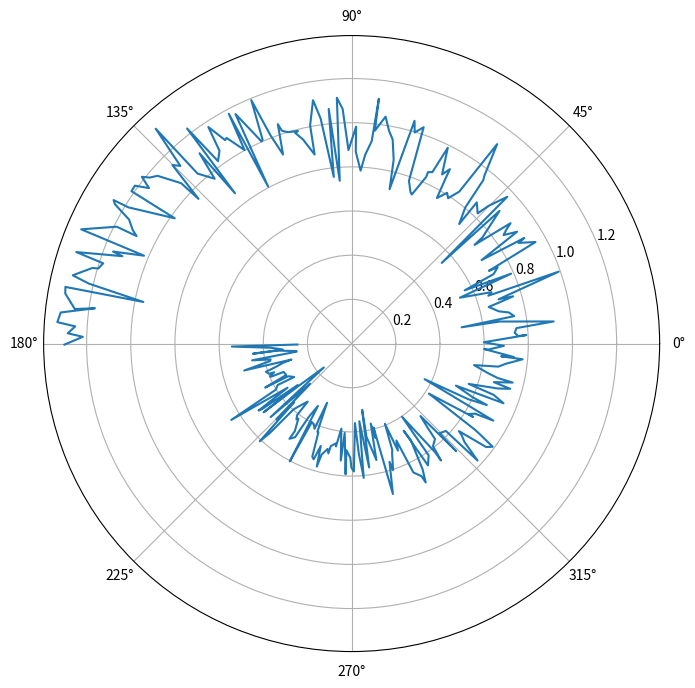

Reproduce this figure in Python.
import numpy as np
import matplotlib.pyplot as plt

def lsp(t, a, b):
  return a * np.exp(b * t)

np.random.seed(0)

t = np.linspace(np.pi, 3*np.pi, 300)
t += np.random.randn(t.shape[0]) * 0.01

T = t % (2 * np.pi)

r = lsp(t, 0.2, 0.2) + np.random.randn(T.shape[0]) * 0.1
r = np.abs(r)

a = np.argsort(r)

fig = plt.figure(figsize=(8, 8))
ax = fig.add_subplot(111, projection='polar')

plt.plot(T, r)
